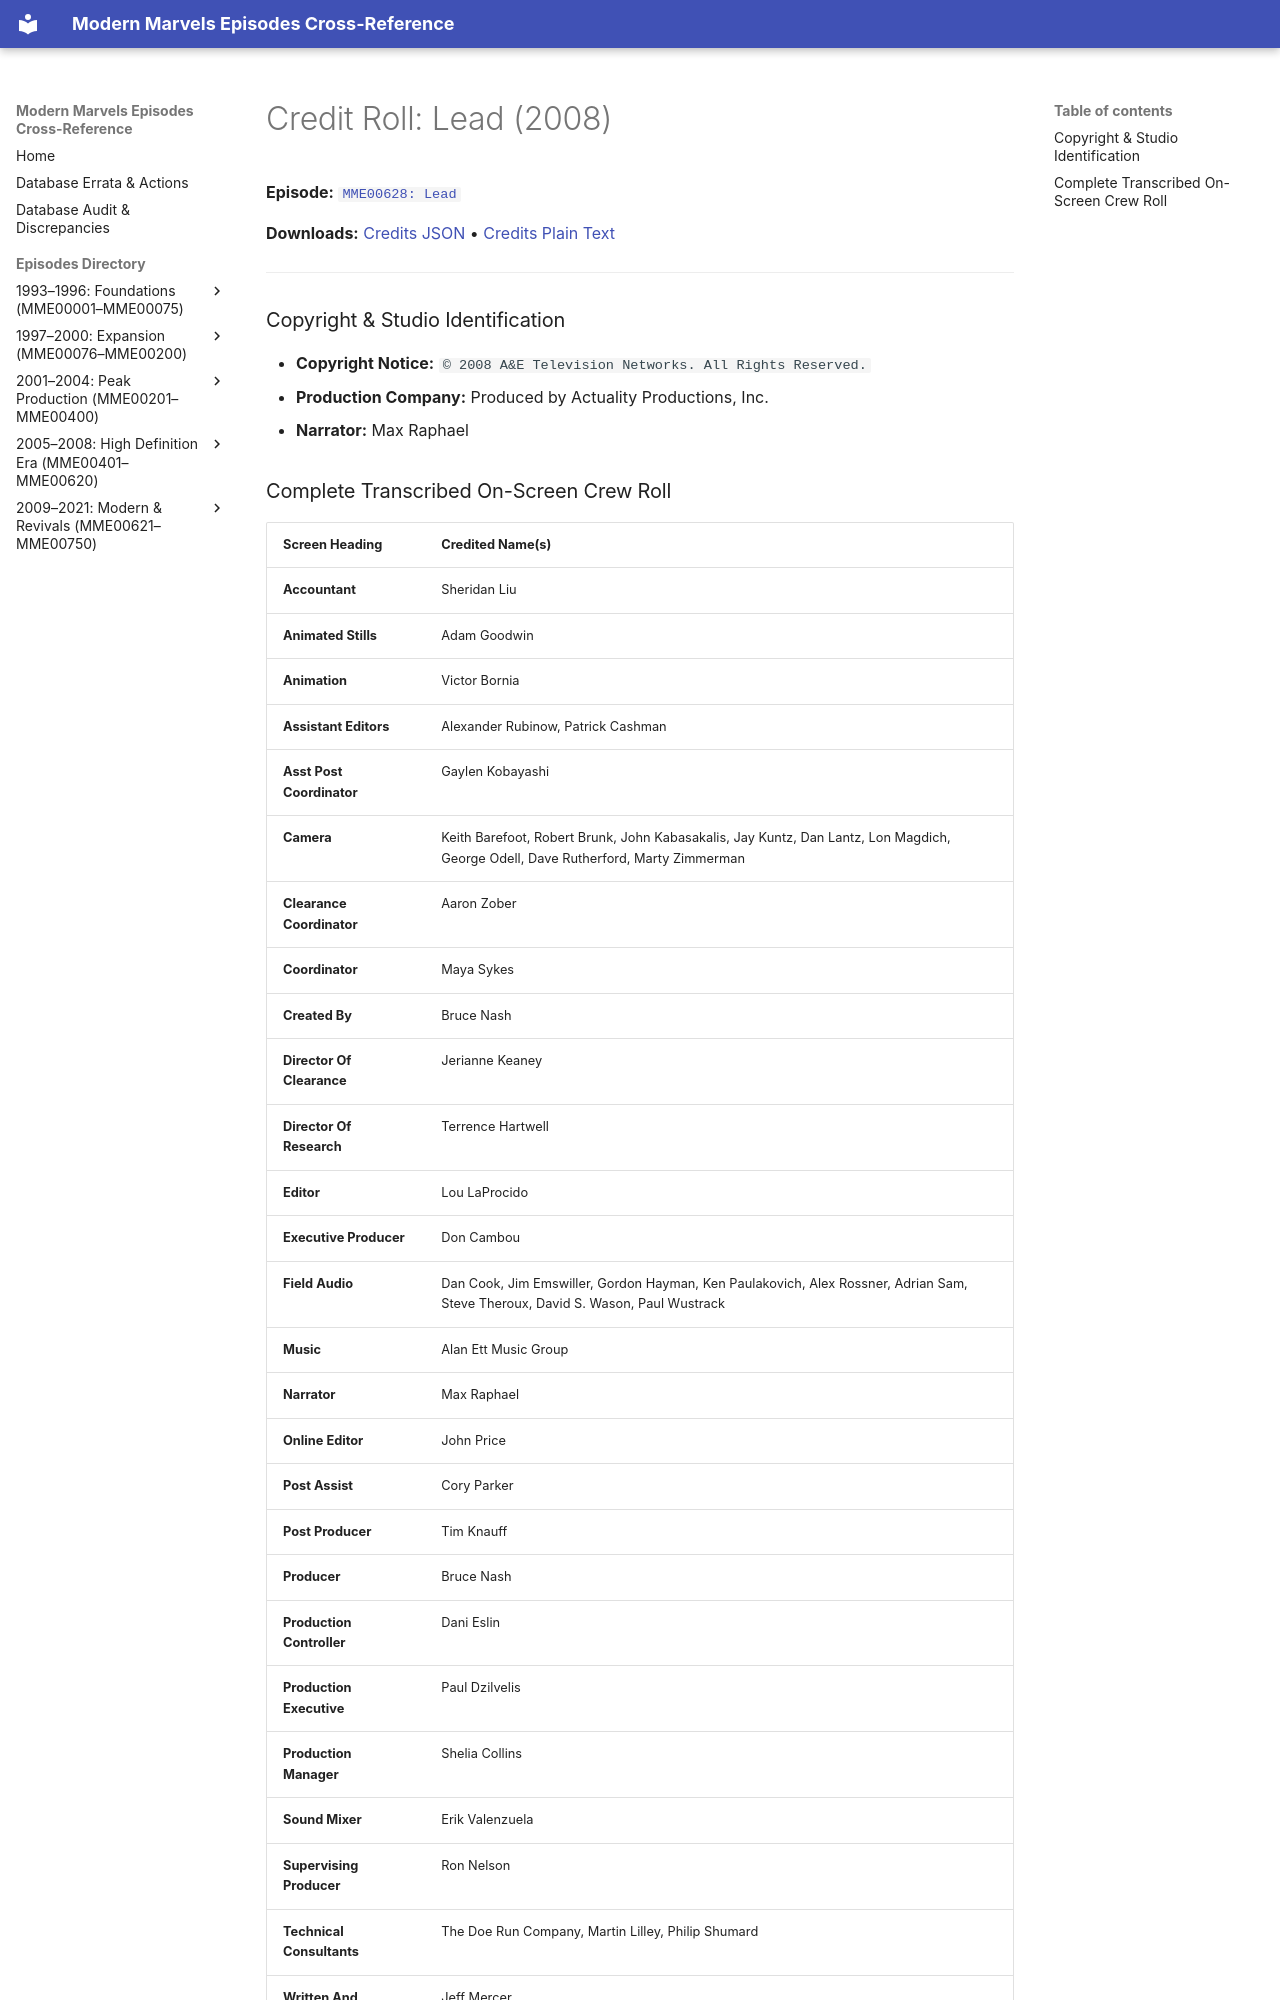

repository: ModernMarvelsFan/ModernMarvels · page: credits/MME00628-credits/index.html · generator: mkdocs

# Credit Roll: Lead (2008)
**Episode:** [`MME00628: Lead`](../episodes/MME00628.md)

**Downloads:** [Credits JSON](json/MME00628-credits.json) • [Credits Plain Text](txt/MME00628-credits.txt)

---

### Copyright & Studio Identification
* **Copyright Notice:** `© 2008 A&E Television Networks. All Rights Reserved.`
* **Production Company:** Produced by Actuality Productions, Inc.
* **Narrator:** Max Raphael
